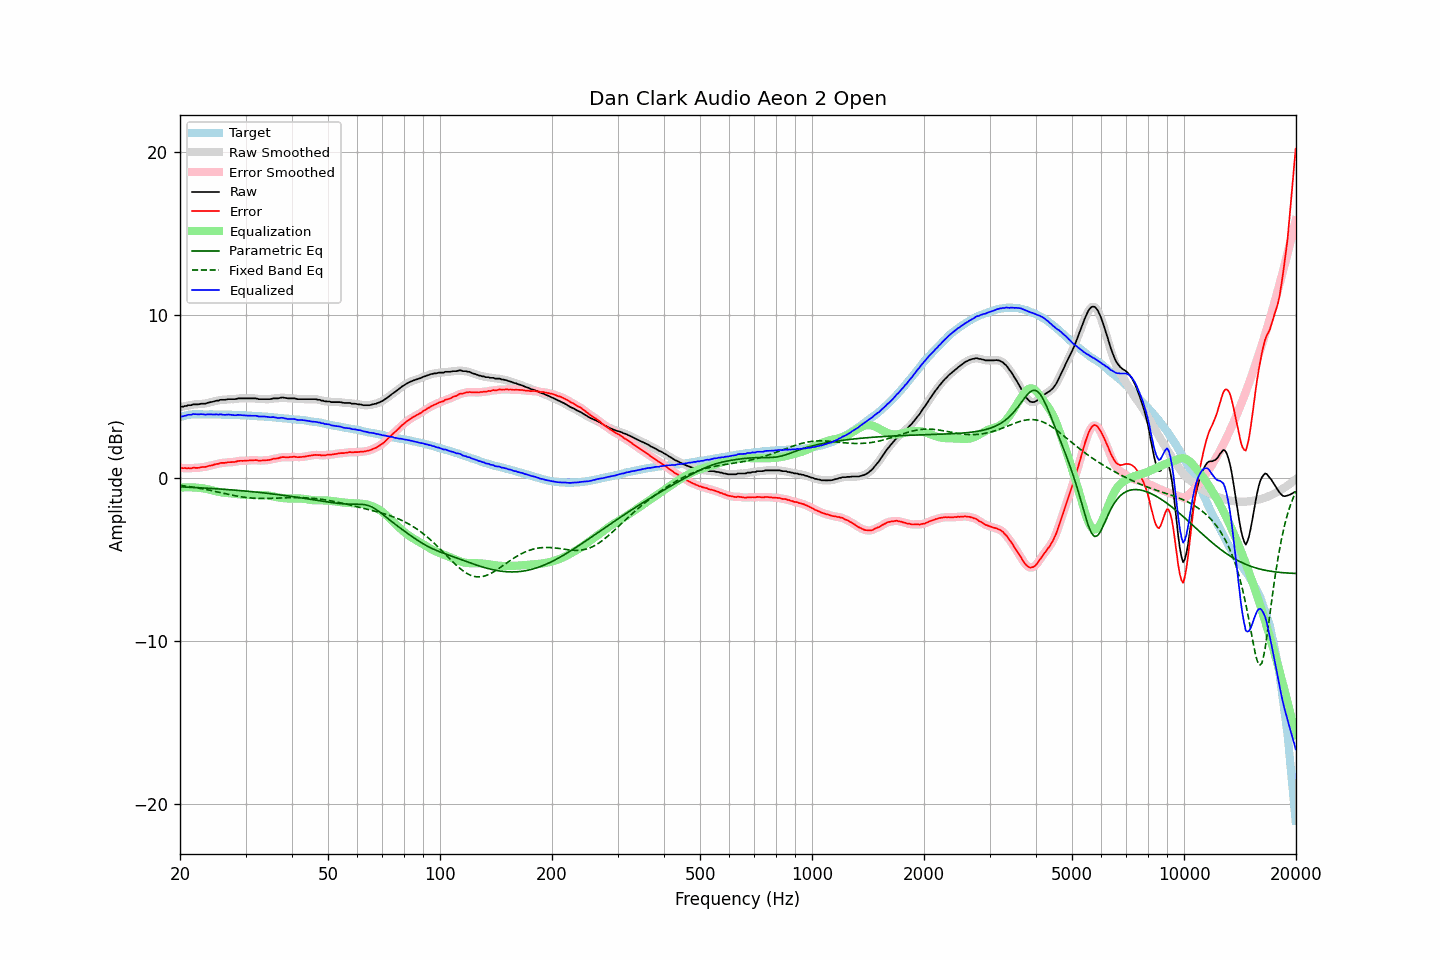

Data behind this chart, as committed beside it:
frequency, raw, error, smoothed, error_smoothed, equalization, parametric_eq, fixed_band_eq, equalized_raw, equalized_smoothed, target
20.00, 4.33, 0.61, 4.34, 0.61, -0.61, -0.56, -0.46, 3.72, 3.73, 3.72
20.20, 4.36, 0.61, 4.35, 0.60, -0.60, -0.56, -0.48, 3.76, 3.75, 3.75
20.40, 4.36, 0.58, 4.37, 0.59, -0.59, -0.57, -0.49, 3.77, 3.78, 3.78
20.61, 4.40, 0.60, 4.40, 0.59, -0.59, -0.57, -0.50, 3.81, 3.80, 3.80
20.81, 4.40, 0.57, 4.42, 0.58, -0.59, -0.57, -0.52, 3.82, 3.83, 3.83
21.02, 4.45, 0.59, 4.44, 0.58, -0.59, -0.58, -0.53, 3.87, 3.85, 3.86
21.23, 4.45, 0.58, 4.45, 0.58, -0.59, -0.58, -0.55, 3.87, 3.87, 3.87
21.44, 4.45, 0.57, 4.47, 0.59, -0.59, -0.59, -0.56, 3.87, 3.89, 3.88
21.66, 4.50, 0.61, 4.49, 0.60, -0.59, -0.59, -0.58, 3.91, 3.89, 3.89
21.87, 4.50, 0.61, 4.50, 0.61, -0.60, -0.60, -0.59, 3.90, 3.90, 3.89
22.09, 4.50, 0.60, 4.51, 0.61, -0.61, -0.60, -0.61, 3.90, 3.90, 3.90
22.31, 4.50, 0.60, 4.51, 0.61, -0.61, -0.61, -0.63, 3.89, 3.89, 3.90
22.54, 4.51, 0.61, 4.52, 0.62, -0.62, -0.61, -0.65, 3.89, 3.90, 3.90
22.76, 4.54, 0.64, 4.53, 0.64, -0.63, -0.62, -0.66, 3.91, 3.90, 3.90
22.99, 4.54, 0.66, 4.54, 0.65, -0.65, -0.63, -0.68, 3.90, 3.89, 3.89
23.22, 4.54, 0.66, 4.55, 0.66, -0.66, -0.63, -0.70, 3.88, 3.89, 3.89
23.45, 4.55, 0.67, 4.56, 0.68, -0.68, -0.64, -0.72, 3.87, 3.88, 3.89
23.69, 4.59, 0.71, 4.59, 0.70, -0.70, -0.64, -0.74, 3.89, 3.89, 3.89
23.92, 4.61, 0.73, 4.61, 0.72, -0.72, -0.65, -0.76, 3.89, 3.89, 3.89
24.16, 4.64, 0.75, 4.64, 0.75, -0.75, -0.65, -0.78, 3.90, 3.89, 3.90
24.40, 4.65, 0.76, 4.66, 0.77, -0.77, -0.66, -0.80, 3.88, 3.89, 3.89
24.65, 4.68, 0.80, 4.69, 0.80, -0.80, -0.67, -0.82, 3.89, 3.89, 3.88
24.89, 4.71, 0.83, 4.70, 0.82, -0.82, -0.67, -0.84, 3.89, 3.88, 3.88
25.14, 4.73, 0.85, 4.73, 0.85, -0.84, -0.68, -0.87, 3.89, 3.89, 3.88
25.39, 4.73, 0.85, 4.75, 0.87, -0.87, -0.69, -0.89, 3.87, 3.89, 3.88
25.65, 4.78, 0.90, 4.77, 0.89, -0.88, -0.69, -0.91, 3.90, 3.88, 3.88
25.91, 4.78, 0.91, 4.78, 0.90, -0.90, -0.70, -0.93, 3.88, 3.88, 3.87
26.16, 4.78, 0.91, 4.79, 0.92, -0.92, -0.71, -0.95, 3.87, 3.87, 3.87
26.43, 4.78, 0.91, 4.79, 0.92, -0.93, -0.71, -0.97, 3.86, 3.86, 3.87
26.69, 4.80, 0.93, 4.80, 0.93, -0.93, -0.72, -1.00, 3.87, 3.87, 3.87
26.96, 4.82, 0.95, 4.82, 0.95, -0.94, -0.73, -1.02, 3.88, 3.87, 3.87
27.23, 4.82, 0.96, 4.82, 0.96, -0.95, -0.74, -1.04, 3.87, 3.87, 3.87
27.50, 4.82, 0.96, 4.82, 0.96, -0.96, -0.74, -1.06, 3.86, 3.86, 3.87
27.77, 4.82, 0.97, 4.82, 0.96, -0.97, -0.75, -1.08, 3.85, 3.84, 3.86
28.05, 4.82, 0.97, 4.83, 0.98, -0.99, -0.76, -1.10, 3.84, 3.84, 3.85
28.33, 4.83, 0.99, 4.84, 1.00, -1.00, -0.77, -1.12, 3.83, 3.84, 3.84
28.62, 4.87, 1.03, 4.86, 1.02, -1.01, -0.78, -1.13, 3.86, 3.85, 3.84
28.90, 4.87, 1.03, 4.87, 1.03, -1.02, -0.79, -1.15, 3.85, 3.85, 3.84
29.19, 4.87, 1.04, 4.88, 1.04, -1.03, -0.79, -1.17, 3.84, 3.85, 3.83
29.48, 4.87, 1.03, 4.87, 1.04, -1.04, -0.80, -1.18, 3.83, 3.83, 3.84
29.78, 4.87, 1.04, 4.87, 1.04, -1.05, -0.81, -1.20, 3.82, 3.82, 3.83
30.08, 4.87, 1.05, 4.87, 1.05, -1.05, -0.82, -1.21, 3.82, 3.82, 3.83
30.38, 4.87, 1.06, 4.87, 1.06, -1.06, -0.83, -1.22, 3.81, 3.81, 3.82
30.68, 4.87, 1.06, 4.87, 1.06, -1.06, -0.84, -1.23, 3.81, 3.81, 3.81
30.99, 4.87, 1.07, 4.87, 1.07, -1.07, -0.85, -1.24, 3.81, 3.81, 3.80
31.30, 4.87, 1.07, 4.88, 1.07, -1.07, -0.86, -1.25, 3.81, 3.81, 3.80
31.61, 4.87, 1.07, 4.87, 1.08, -1.07, -0.87, -1.26, 3.80, 3.81, 3.80
31.93, 4.87, 1.08, 4.86, 1.08, -1.07, -0.88, -1.26, 3.81, 3.80, 3.79
32.24, 4.85, 1.08, 4.85, 1.07, -1.07, -0.89, -1.27, 3.79, 3.78, 3.78
32.57, 4.82, 1.05, 4.83, 1.06, -1.06, -0.90, -1.27, 3.76, 3.77, 3.78
32.89, 4.82, 1.05, 4.82, 1.05, -1.06, -0.91, -1.27, 3.76, 3.76, 3.77
33.22, 4.82, 1.06, 4.82, 1.06, -1.06, -0.92, -1.27, 3.76, 3.76, 3.76
33.55, 4.82, 1.06, 4.82, 1.06, -1.06, -0.93, -1.27, 3.76, 3.76, 3.76
33.89, 4.82, 1.07, 4.82, 1.07, -1.07, -0.94, -1.27, 3.75, 3.75, 3.75
34.23, 4.82, 1.08, 4.82, 1.08, -1.08, -0.95, -1.27, 3.74, 3.74, 3.75
34.57, 4.82, 1.09, 4.82, 1.09, -1.09, -0.96, -1.27, 3.73, 3.73, 3.73
34.92, 4.82, 1.10, 4.83, 1.10, -1.11, -0.98, -1.27, 3.71, 3.72, 3.72
35.27, 4.84, 1.12, 4.85, 1.13, -1.13, -0.99, -1.26, 3.72, 3.72, 3.72
35.62, 4.87, 1.16, 4.86, 1.15, -1.15, -1.00, -1.26, 3.73, 3.71, 3.71
35.97, 4.87, 1.18, 4.87, 1.17, -1.17, -1.01, -1.26, 3.70, 3.70, 3.70
... 635 more rows
